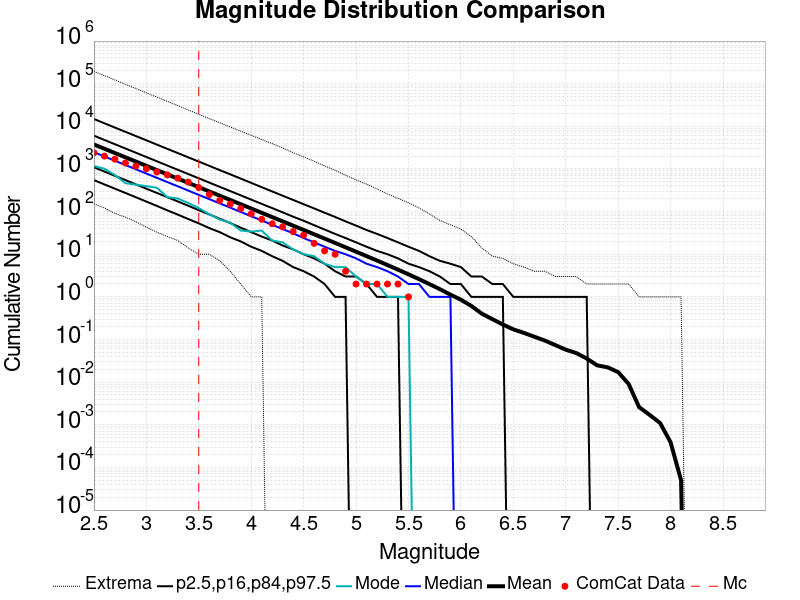

The file beside this chart, header and first rows:
Magnitude, ComCat Data, Simulation Mean, Simulation Median, Simulation Mode, Simulation Minimum, Simulation Maximum, 2.5 %-ile, 16 %-ile, 84 %-ile, 97.5 %-ile
2.5, 2399, 3749, 2471, 1179, 152.0, 194242, 548.0, 1096, 6035, 14844
2.6, 2003, 2978, 1963, 1012, 122.0, 154167, 434.0, 870.0, 4797, 11793
2.7, 1692, 2365, 1560, 722.0, 91.0, 122456, 345.0, 690.0, 3806, 9359
2.8, 1382, 1879, 1239, 464.0, 74.0, 97022, 274.0, 549.0, 3024, 7435
2.9, 1169, 1492, 984.0, 430.0, 58.0, 77116, 217.0, 435.0, 2404, 5919
3.0, 1012, 1185, 781.0, 395.0, 43.0, 61075, 172.0, 345.0, 1909, 4700
3.1, 851.0, 941.5, 621.0, 363.0, 33.0, 48543, 136.0, 274.0, 1516, 3732
3.2, 726.0, 747.8, 493.0, 219.0, 26.0, 38506, 107.0, 218.0, 1204, 2963
3.3, 608.0, 593.9, 392.0, 203.0, 21.0, 30587, 85.0, 173.0, 956.0, 2358
3.4, 492.0, 471.7, 311.0, 159.0, 14.0, 24201, 67.0, 137.0, 760.0, 1872
3.5, 366.0, 374.6, 247.0, 121.0, 10.0, 19164, 53.0, 108.0, 604.0, 1490
3.6, 251.0, 297.5, 196.0, 87.0, 10.0, 15242, 41.0, 86.0, 479.0, 1184
3.7, 183.0, 236.2, 156.0, 65.0, 7.0, 12146, 33.0, 68.0, 381.0, 939.0
3.8, 150.0, 187.6, 124.0, 55.0, 4.0, 9666, 25.0, 54.0, 303.0, 749.0
3.9, 118.0, 148.9, 98.0, 36.0, 2.0, 7719, 20.0, 42.0, 241.0, 595.0
4.0, 89.0, 118.2, 78.0, 34.0, 1.0, 6147, 15.0, 33.0, 191.0, 472.0
4.1, 66.0, 93.81, 62.0, 36.0, 1.0, 4905, 12.0, 26.0, 152.0, 374.0
4.2, 52.0, 74.44, 49.0, 21.0, 0.0, 3935, 9.0, 21.0, 121.0, 297.0
4.3, 44.0, 59.03, 39.0, 19.0, 0.0, 3106, 7.0, 16.0, 96.0, 236.0
4.4, 34.0, 46.8, 31.0, 13.0, 0.0, 2402, 5.0, 13.0, 76.0, 188.0
4.5, 28.0, 37.1, 24.0, 10.0, 0.0, 1918, 4.0, 10.0, 61.0, 149.0
4.6, 18.0, 29.4, 19.0, 9.0, 0.0, 1516, 3.0, 8.0, 48.0, 119.0
4.7, 12.0, 23.3, 15.0, 6.0, 0.0, 1179, 2.0, 6.0, 38.0, 94.0
4.8, 10.0, 18.41, 12.0, 5.0, 0.0, 932.0, 1.0, 4.0, 30.0, 75.0
4.9, 4.0, 14.55, 10.0, 5.0, 0.0, 715.0, 1.0, 3.0, 24.0, 59.0
5.0, 2.0, 11.48, 8.0, 3.0, 0.0, 555.0, 0.0, 3.0, 19.0, 47.0
5.1, 2.0, 9.046, 6.0, 2.0, 0.0, 441.0, 0.0, 2.0, 15.0, 37.0
5.2, 2.0, 7.117, 5.0, 2.0, 0.0, 341.0, 0.0, 1.0, 12.0, 30.0
5.3, 2.0, 5.58, 4.0, 1.0, 0.0, 260.0, 0.0, 1.0, 10.0, 24.0
5.4, 2.0, 4.358, 3.0, 1.0, 0.0, 204.0, 0.0, 1.0, 8.0, 19.0
5.5, 1.0, 3.382, 2.0, 1.0, 0.0, 161.0, 0.0, 0.0, 6.0, 15.0
5.6, 0.0, 2.609, 2.0, 0.0, 0.0, 122.0, 0.0, 0.0, 5.0, 12.0
5.7, 0.0, 1.998, 1.0, 0.0, 0.0, 88.0, 0.0, 0.0, 4.0, 9.0
5.8, 0.0, 1.513, 1.0, 0.0, 0.0, 62.0, 0.0, 0.0, 3.0, 7.0
5.9, 0.0, 1.129, 1.0, 0.0, 0.0, 49.0, 0.0, 0.0, 2.0, 6.0
6.0, 0.0, 0.8571, 0.0, 0.0, 0.0, 39.0, 0.0, 0.0, 2.0, 5.0
6.1, 0.0, 0.6127, 0.0, 0.0, 0.0, 26.0, 0.0, 0.0, 1.0, 3.0
6.2, 0.0, 0.4031, 0.0, 0.0, 0.0, 14.0, 0.0, 0.0, 1.0, 3.0
6.3, 0.0, 0.3007, 0.0, 0.0, 0.0, 9.0, 0.0, 0.0, 1.0, 2.0
6.4, 0.0, 0.225, 0.0, 0.0, 0.0, 8.0, 0.0, 0.0, 1.0, 2.0
6.5, 0.0, 0.1728, 0.0, 0.0, 0.0, 6.0, 0.0, 0.0, 0.0, 1.0
6.6, 0.0, 0.1433, 0.0, 0.0, 0.0, 5.0, 0.0, 0.0, 0.0, 1.0
6.7, 0.0, 0.1162, 0.0, 0.0, 0.0, 4.0, 0.0, 0.0, 0.0, 1.0
6.8, 0.0, 0.0946, 0.0, 0.0, 0.0, 4.0, 0.0, 0.0, 0.0, 1.0
6.9, 0.0, 0.0741, 0.0, 0.0, 0.0, 3.0, 0.0, 0.0, 0.0, 1.0
7.0, 0.0, 0.05776, 0.0, 0.0, 0.0, 3.0, 0.0, 0.0, 0.0, 1.0
7.1, 0.0, 0.04813, 0.0, 0.0, 0.0, 3.0, 0.0, 0.0, 0.0, 1.0
7.2, 0.0, 0.03591, 0.0, 0.0, 0.0, 2.0, 0.0, 0.0, 0.0, 1.0
7.3, 0.0, 0.02477, 0.0, 0.0, 0.0, 2.0, 0.0, 0.0, 0.0, 0.0
7.4, 0.0, 0.02225, 0.0, 0.0, 0.0, 2.0, 0.0, 0.0, 0.0, 0.0
7.5, 0.0, 0.01718, 0.0, 0.0, 0.0, 2.0, 0.0, 0.0, 0.0, 0.0
7.6, 0.0, 0.00907, 0.0, 0.0, 0.0, 2.0, 0.0, 0.0, 0.0, 0.0
7.7, 0.0, 0.00259, 0.0, 0.0, 0.0, 1.0, 0.0, 0.0, 0.0, 0.0
7.8, 0.0, 0.00171, 0.0, 0.0, 0.0, 1.0, 0.0, 0.0, 0.0, 0.0
7.9, 0.0, 0.0011, 0.0, 0.0, 0.0, 1.0, 0.0, 0.0, 0.0, 0.0
8.0, 0.0, 3.9E-4, 0.0, 0.0, 0.0, 1.0, 0.0, 0.0, 0.0, 0.0
8.1, 0.0, 5.0E-5, 0.0, 0.0, 0.0, 1.0, 0.0, 0.0, 0.0, 0.0
8.2, 0.0, 0.0, 0.0, 0.0, 0.0, 0.0, 0.0, 0.0, 0.0, 0.0
8.3, 0.0, 0.0, 0.0, 0.0, 0.0, 0.0, 0.0, 0.0, 0.0, 0.0
8.4, 0.0, 0.0, 0.0, 0.0, 0.0, 0.0, 0.0, 0.0, 0.0, 0.0
... 6 more rows
